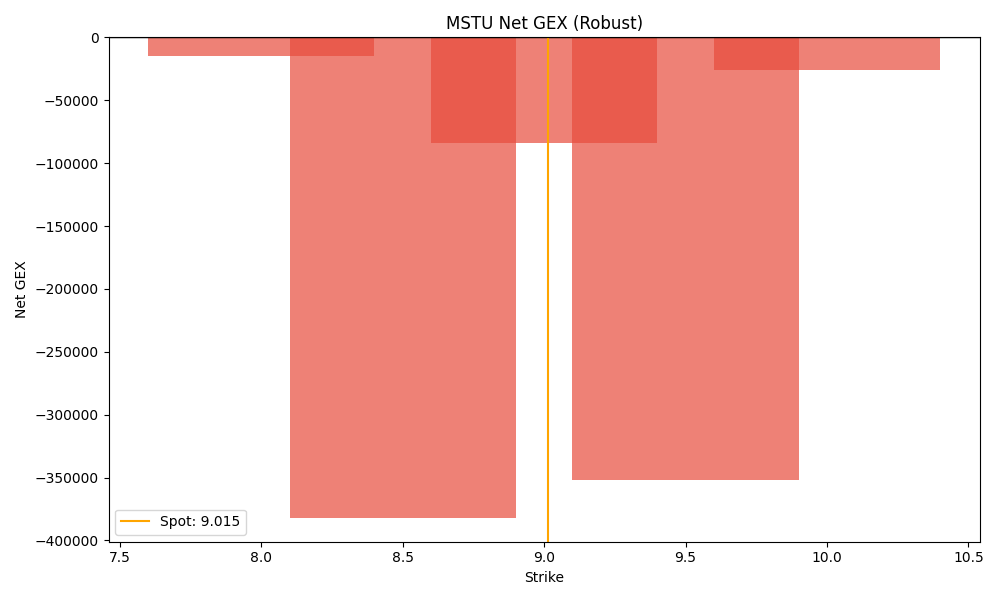

Values plotted in this chart, from the file beside it:
strike, call_gex, put_gex, net_gex
8.0, 0.0, 14750, -14750
8.5, 0.0, 381897, -381897
9.0, 9287, 93567, -84279
9.5, 0.0, 351873, -351873
10.0, 132917, 158524, -25607
